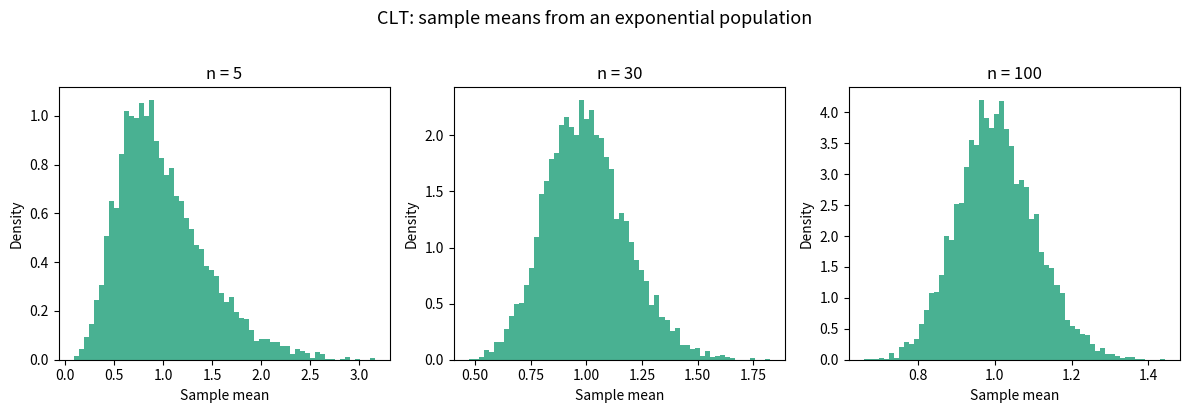

Write the Python code that produced this figure.
import numpy as np
import matplotlib.pyplot as plt

rng = np.random.default_rng(42)

# Population: exponential distribution (skewed right, mean = 1)
population = rng.exponential(scale=1.0, size=100_000)

sample_sizes = [5, 30, 100]
fig, axes = plt.subplots(1, 3, figsize=(12, 4))

for ax, n in zip(axes, sample_sizes):
    # Draw 5000 samples of size n, compute the mean of each
    sample_means = [
        rng.choice(population, size=n).mean()
        for _ in range(5_000)
    ]
    ax.hist(sample_means, bins=60, density=True, color='#1B9E77', alpha=0.8)
    ax.set_title(f'n = {n}', fontsize=12)
    ax.set_xlabel('Sample mean')
    ax.set_ylabel('Density')

plt.suptitle(
    'CLT: sample means from an exponential population',
    y=1.02, fontsize=13
)
plt.tight_layout()
plt.show()
